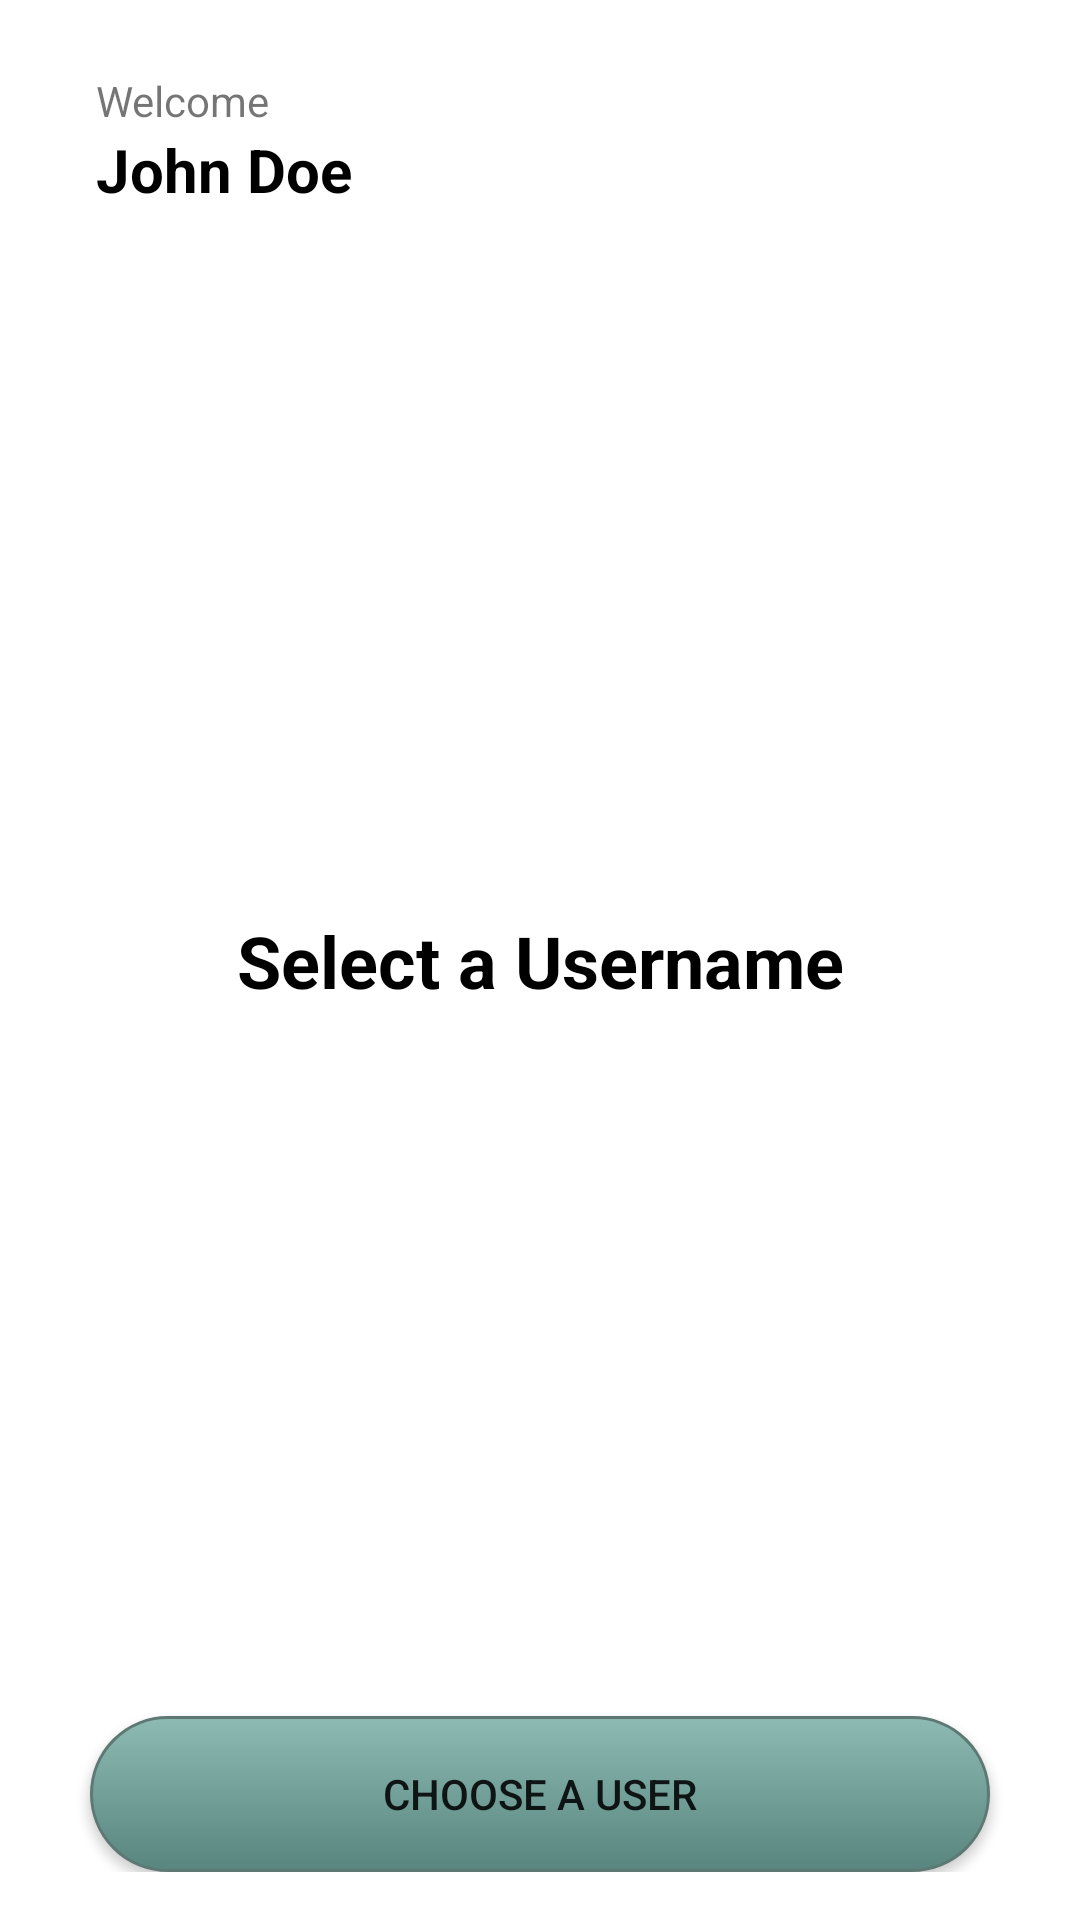

Here is an Android app screen rendered from its layout file. Give the layout XML and the strings, colors and styles it references.
<!-- AndroidManifest.xml: application theme Theme.SuitmediaKMTest -->
<!-- res/layout/fragment_second_screen.xml -->
<?xml version="1.0" encoding="utf-8"?>
<androidx.constraintlayout.widget.ConstraintLayout xmlns:android="http://schemas.android.com/apk/res/android"
    xmlns:tools="http://schemas.android.com/tools"
    android:layout_width="match_parent"
    android:layout_height="match_parent"
    xmlns:app="http://schemas.android.com/apk/res-auto"
    android:padding="16dp"
    tools:context=".ui.SecondScreen">

    <TextView
        android:id="@+id/secondScreenTV"
        android:layout_width="wrap_content"
        android:layout_height="wrap_content"
        android:layout_marginStart="16dp"
        android:layout_marginTop="8dp"
        android:text="@string/welcome"
        android:textSize="14sp"
        app:layout_constraintStart_toStartOf="parent"
        app:layout_constraintTop_toTopOf="parent"/>
    <TextView
        android:id="@+id/usernameTV"
        android:layout_width="wrap_content"
        android:layout_height="wrap_content"
        android:layout_marginStart="16dp"
        android:text="@string/john_doe"
        android:textSize="20sp"
        android:textColor="@color/black"
        android:textStyle="bold"
        app:layout_constraintStart_toStartOf="parent"
        app:layout_constraintTop_toBottomOf="@id/secondScreenTV"/>

    <TextView
        android:id="@+id/tv_selected_user"
        android:layout_width="wrap_content"
        android:layout_height="wrap_content"
        android:text="@string/select_a_username"
        android:textSize="24sp"
        android:textStyle="bold"
        android:textColor="@color/black"
        app:layout_constraintBottom_toBottomOf="parent"
        app:layout_constraintEnd_toEndOf="parent"
        app:layout_constraintStart_toStartOf="parent"
        app:layout_constraintTop_toTopOf="parent"
        android:visibility="visible"/>

    <ImageView
        android:id="@+id/imageView_selected_user"
        android:layout_width="200dp"
        android:layout_height="200dp"
        android:contentDescription="@string/selected_user_picture"
        app:layout_constraintTop_toTopOf="parent"
        app:layout_constraintBottom_toBottomOf="parent"
        app:layout_constraintStart_toStartOf="parent"
        app:layout_constraintEnd_toEndOf="parent"
        android:visibility="invisible"
        tools:src="@tools:sample/avatars"/>

    <Button
        android:id="@+id/choseUserButton"
        android:layout_width="300dp"
        android:layout_height="52dp"
        android:layout_gravity="center"
        android:background="@drawable/first_screen_button"
        android:text="@string/choose_a_user"
        app:layout_constraintBottom_toBottomOf="parent"
        app:layout_constraintEnd_toEndOf="parent"
        app:layout_constraintStart_toStartOf="parent"/>



</androidx.constraintlayout.widget.ConstraintLayout>
<!-- resources referenced by this layout -->
<resources>
  <color name="black">#FF000000</color>
  <!-- drawable first_screen_button (drawable) -->
  <?xml version="1.0" encoding="utf-8"?>
  <selector xmlns:android="http://schemas.android.com/apk/res/android" >
      <item android:state_pressed="true" >
          <shape android:shape="rectangle"  >
              <corners android:radius="50dp" />
              <stroke android:width="1dip" android:color="#5e7974" />
              <gradient android:angle="-90" android:startColor="#345953" android:endColor="#689a92"  />
          </shape>
      </item>
      <item android:state_focused="true">
          <shape android:shape="rectangle"  >
              <corners android:radius="50dp" />
              <stroke android:width="1dip" android:color="#5e7974" />
              <solid android:color="#58857e"/>
          </shape>
      </item>
      <item >
          <shape android:shape="rectangle"  >
              <corners android:radius="50dp" />
              <stroke android:width="1dip" android:color="#5e7974" />
              <gradient android:angle="-90" android:startColor="#8dbab3" android:endColor="#58857e" />
          </shape>
      </item>
  </selector>
  <string name="choose_a_user">Choose a User</string>
  <string name="john_doe">John Doe</string>
  <string name="select_a_username">Select a Username</string>
  <string name="selected_user_picture">Selected User Picture</string>
  <string name="welcome">Welcome</string>
  <style name="Theme.SuitmediaKMTest" parent="Theme.MaterialComponents.DayNight.DarkActionBar">
          
          <item name="colorPrimary">@color/purple_500</item>
          <item name="colorPrimaryVariant">@color/purple_700</item>
          <item name="colorOnPrimary">@color/white</item>
          
          <item name="colorSecondary">@color/teal_200</item>
          <item name="colorSecondaryVariant">@color/teal_700</item>
          <item name="colorOnSecondary">@color/black</item>
          
          <item name="android:statusBarColor">?attr/colorPrimaryVariant</item>
          
      </style>
  <color name="purple_500">#FF6200EE</color>
  <color name="purple_700">#FF3700B3</color>
  <color name="white">#FFFFFFFF</color>
  <color name="teal_200">#FF03DAC5</color>
  <color name="teal_700">#FF018786</color>
</resources>
